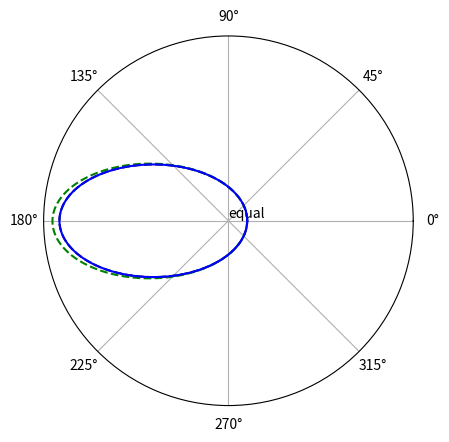

Source code (Python):
import numpy as np 
import matplotlib.pyplot as plt

theta_0 = 0
theta_m = 2*np.pi
N = 1000

theta = np.linspace(theta_0,theta_m,N) 
e = 0.8 # eccentricity
a = 5.0

h = theta[1] - theta[0]

u_num = np.zeros(N) #Intializing for Euler method
u_num[0] = 1.0

v_num = np.zeros(N)

u_R_k2 = np.zeros(N) #Intializing for RK 2nd order
u_R_k2[0] = 1.0

v_R_k2 = np.zeros(N)


def R(u): # right hand side of 2nd order diffrential equation
    return 1/(a*(1-e**2)) - u

def f(v): # putting "du/dtheta" = v = f(v)
    return v
  
#Euler Method
for i in range(1,N):
    v_num[i] = v_num[i-1] +h*R(u_num[i-1])
    u_num[i] = u_num[i-1] + h*f(v_num[i-1])



#Runge-kutta 2nd order
    k_1 = h*R(u_R_k2[i-1])
    c_1 = h*f(v_R_k2[i-1])
    c_2 = h*f(v_R_k2[i-1] + k_1/2)
    k_2 = h*R(u_R_k2[i-1] + c_1/2)   
    v_R_k2[i] = v_R_k2[i-1] + k_2
    u_R_k2[i] = u_R_k2[i-1] + c_2

r = 1/u_num # r = 1/u

r_R_K2 = 1/u_R_k2

r_exact = a*(1-e**2)/(1+e*np.cos(theta-theta_0)) #Exact solution

plt.polar('equal')

#plotting r vs theta graph 

plt.plot(theta,r_exact,"k--")

plt.polar(theta,r,"g--")
plt.polar(theta,r_R_K2,"b")
plt.show()

